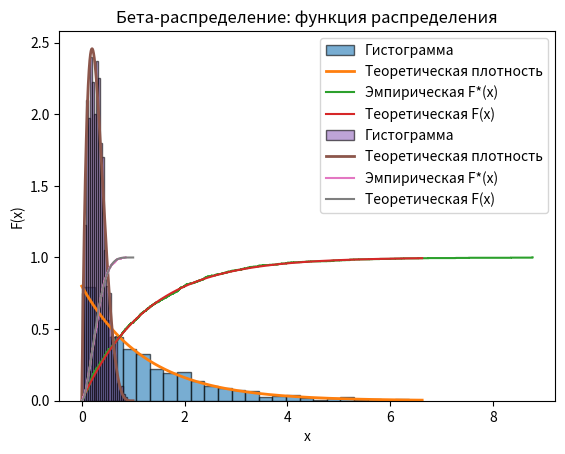

Recreate this plot in Python.
# -*- coding: utf-8 -*-
# ПЗ: Экспоненциальное и Бета-распределение
# Требуется: N>=1000; k=15 или 25; построить гистограмму и СФР;
# оценить матожидание и дисперсию; проверить соответствие теории
# по Критерию Пирсона ИЛИ Колмогорова (выбор TEST ниже).

import math
import numpy as np
import matplotlib.pyplot as plt
from scipy.stats import expon, beta  # для теоретических pdf/cdf и квантилей

# ---------------- ПАРАМЕТРЫ ----------------
N = 1000        # объём выборки (>=1000)
K = 25          # число интервалов (15 или 25)
TEST = 'kolmogorov'   # 'kolmogorov' ИЛИ 'pearson'

# ПОДСТАВЬТЕ из своего варианта табл.5:
lambda_ = 0.8   # Экспоненциальное (интенсивность >0): E=1/lambda, Var=1/lambda^2
alpha   = 2.0   # Бета-распределение: alpha>0
beta_b  = 5.0   # Бета-распределение: beta>0

rng = np.random.default_rng(42)

# ---------------- ПОДПРОГРАММЫ ГЕНЕРАЦИИ ----------------
def gen_exponential(n, lam, rng):
    """Инверсионный метод: X = -ln(1-U)/λ, U~U(0,1)."""
    U = rng.random(n)
    return -np.log1p(-U) / lam

def gen_beta_via_gamma(n, a, b, rng):
    """Бета(α,β) через гаммы: X=G1/(G1+G2), где G1~Γ(α,1), G2~Γ(β,1)."""
    g1 = rng.gamma(shape=a, scale=1.0, size=n)
    g2 = rng.gamma(shape=b, scale=1.0, size=n)
    return g1 / (g1 + g2)

# ---------------- ВСПОМОГАТЕЛЬНЫЕ ----------------
def print_hist_table(counts, edges, n):
    rel = counts / n
    cum = np.cumsum(rel)
    print("ГИСТОГРАММА РАСПРЕДЕЛЕНИЯ")
    print("Интервал                      Кол-во   Норм.частота   Меньше или равно")
    print("---------------------------------------------------------------------")
    for i in range(len(counts)):
        a, b = edges[i], edges[i+1]
        print(f"[{a:8.4f} ; {b:8.4f})      {counts[i]:5d}       {rel[i]:0.4f}          {cum[i]:0.4f}")

def kolmogorov_test(sample, cdf_func):
    n = len(sample)
    xs = np.sort(sample)
    Fn = np.arange(1, n+1) / n
    F  = cdf_func(xs)
    Dplus  = float(np.max(Fn - F))
    Dminus = float(np.max(F - (np.arange(0, n) / n)))
    Dn = max(Dplus, Dminus)
    Dcrit = 1.36 / math.sqrt(n)  # α=0.05 (асимптотика)
    return Dn, Dplus, Dminus, Dcrit, (Dn < Dcrit)

def pearson_test(counts, edges, n, cdf_func):
    expected = np.array([n * (cdf_func(edges[i+1]) - cdf_func(edges[i])) for i in range(len(counts))])
    mask = expected > 0
    chi2 = float(np.sum((counts[mask] - expected[mask])**2 / expected[mask]))
    df   = int(mask.sum() - 1)   # в учебных задачах обычно без поправок
    return chi2, df

def analyze(name, sample, edges, pdf_func, cdf_func):
    n = len(sample)
    mean = float(np.mean(sample))
    var  = float(np.var(sample, ddof=1))

    print(f"\n{name}")
    print("=" * len(name))
    print(f"Объем выборки: {n}")
    print(f"Число участков разбиения: {len(edges)-1}\n")
    print(f"Математическое ожидание (выборочное): {mean:.6f}")
    print(f"Дисперсия (выборочная):              {var:.6f}\n")

    counts, _ = np.histogram(sample, bins=edges)
    print_hist_table(counts, edges, n)

    print("\nСТАТИСТИЧЕСКИЕ КРИТЕРИИ")
    print("========================")
    if TEST.lower() == 'kolmogorov':
        Dn, Dp, Dm, Dcrit, ok = kolmogorov_test(sample, cdf_func)
        print("Критерий Колмогорова:")
        print(f"   D = {Dn:.5f}  (D+={Dp:.5f}, D-={Dm:.5f})")
        print(f"   Критическое значение (α=0.05): {Dcrit:.5f}")
        print(f"   Результат: {'не отвергаем H0' if ok else 'отвергаем H0'}")
    else:
        chi2, df = pearson_test(counts, edges, n, cdf_func)
        print("Критерий Пирсона (хи-квадрат):")
        print(f"   χ² = {chi2:.4f}, df ≈ {df}  (сравни с табличным χ²_crit при выбранном α)")
        print(f"   Результат: {'не отвергаем H0' if chi2 < 36.415 and df==24 else 'см. сравнение с χ²_crit'}")

    # Графики
    xs_grid = np.linspace(edges[0], edges[-1], 1000)
    plt.hist(sample, bins=edges, density=True, alpha=0.6, edgecolor="black", label="Гистограмма")
    plt.plot(xs_grid, pdf_func(xs_grid), linewidth=2, label="Теоретическая плотность")
    plt.title(f"{name}: гистограмма и теоретическая плотность")
    plt.xlabel("x"); plt.ylabel("Плотность"); plt.legend(); plt.show()

    xs = np.sort(sample)
    Fn = np.arange(1, n+1) / n
    plt.step(xs, Fn, where="post", label="Эмпирическая F*(x)")
    plt.plot(xs_grid, cdf_func(xs_grid), label="Теоретическая F(x)")
    plt.title(f"{name}: функция распределения")
    plt.xlabel("x"); plt.ylabel("F(x)"); plt.legend(); plt.show()

# ---------------- ЭКСПОНЕНЦИАЛЬНОЕ ----------------
X_exp = gen_exponential(N, lambda_, rng)

# границы: от 0 до 99.5%-квантили — почти вся масса
right_exp = float(expon.ppf(0.995, scale=1.0/lambda_))
edges_exp = np.linspace(0.0, right_exp, K+1)

pdf_exp = lambda x: expon.pdf(x, scale=1.0/lambda_)
cdf_exp = lambda x: expon.cdf(x, scale=1.0/lambda_)

print("Теория (экспоненциальное): E[X]=1/λ, Var[X]=1/λ²")
print(f"E[X] теор. = {1.0/lambda_:.6f}, Var[X] теор. = {(1.0/lambda_)**2:.6f}")
analyze("Экспоненциальное распределение", X_exp, edges_exp, pdf_exp, cdf_exp)

# ---------------- БЕТА-РАСПРЕДЕЛЕНИЕ ----------------
X_beta = gen_beta_via_gamma(N, alpha, beta_b, rng)

edges_beta = np.linspace(0.0, 1.0, K+1)

pdf_beta = lambda x: beta.pdf(x, alpha, beta_b)
cdf_beta = lambda x: beta.cdf(x, alpha, beta_b)

print("\nТеория (бета): E[X]=α/(α+β), Var[X]=αβ/[(α+β)²(α+β+1)]")
print(f"E[X] теор. = {alpha/(alpha+beta_b):.6f}, Var[X] теор. = {(alpha*beta_b)/(((alpha+beta_b)**2)*(alpha+beta_b+1)):.6f}")
analyze("Бета-распределение", X_beta, edges_beta, pdf_beta, cdf_beta)
